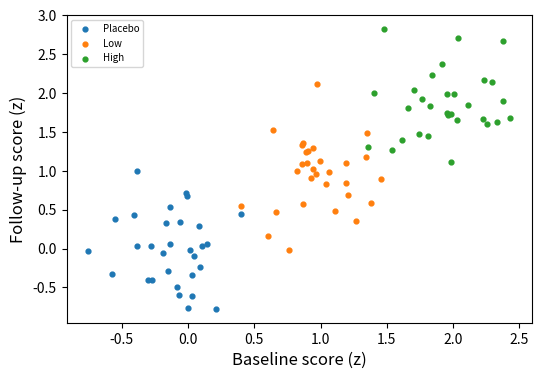

The matplotlib source for this figure:
import numpy as np
import matplotlib.pyplot as plt

rng = np.random.default_rng(7)
fig, ax = plt.subplots(figsize=(6, 4))
for k, name in enumerate(['Placebo', 'Low', 'High']):
    ax.scatter(rng.normal(k, 0.3, 30), rng.normal(k, 0.5, 30), label=name, s=12)
ax.set_xlabel('Baseline score (z)', fontsize=12)
ax.set_ylabel('Follow-up score (z)', fontsize=12)
ax.tick_params(labelsize=10)
ax.legend(fontsize=7)
fig.savefig('scatter.png', dpi=300)
